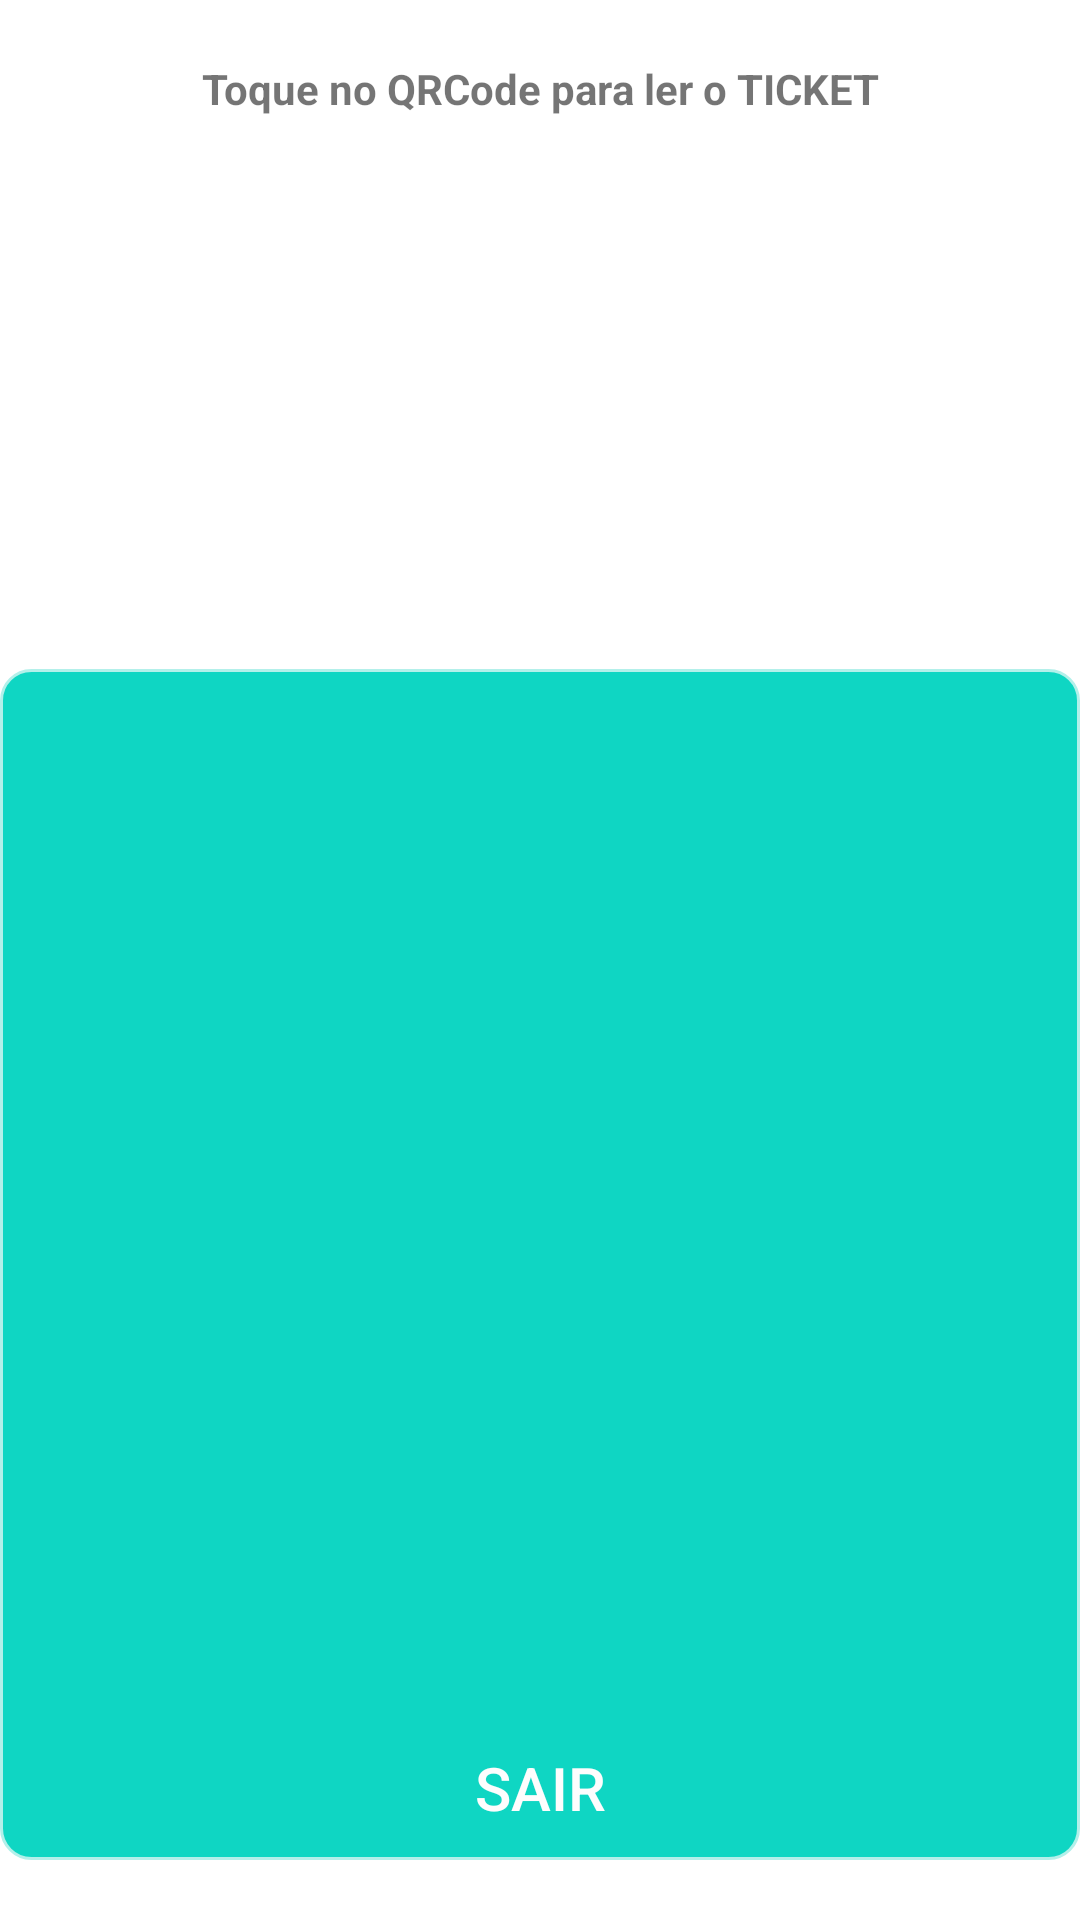

The Android layout XML behind this screen, and the referenced resources:
<!-- AndroidManifest.xml: application theme Theme.AnequimContaPOS.NoActionBar -->
<!-- res/layout/activity_qr_code_ticket.xml -->
<?xml version="1.0" encoding="utf-8"?>
<RelativeLayout xmlns:android="http://schemas.android.com/apk/res/android"
xmlns:tools="http://schemas.android.com/tools"
xmlns:app="http://schemas.android.com/apk/res-auto"
android:layout_width="match_parent"
android:layout_height="match_parent"
tools:context="br.com.st.anequimconta_stand_dl1.activity.ActivityQrCodeTicket">

<TextView
    android:id="@+id/textView"
    android:layout_width="match_parent"
    android:layout_height="wrap_content"
    android:text="@string/qrcode_text"
    android:textStyle="bold"
    android:textAlignment="center"
    android:layout_marginTop="20dp"
    />
<ImageView
    android:id="@+id/imageViewCod"
    android:layout_width="match_parent"
    android:layout_height="174dp"
    android:layout_marginTop="10sp"
    app:srcCompat="@drawable/ic_code_scanner_24"
    android:layout_below="@id/textView"/>

<TextView
    android:id="@+id/textRetorno"
    android:layout_width="match_parent"
    android:layout_height="wrap_content"
    android:layout_below="@id/imageViewCod"
    android:layout_alignBottom="@id/buttonSair"
    android:text=""
    android:textAlignment="center"
    android:gravity="center"
    android:textStyle="bold"
    android:background="@drawable/back_verde"
    android:textSize="20dp"/>

<Button
    android:id="@+id/buttonSair"
    android:layout_width="match_parent"
    android:layout_height="wrap_content"
    android:background="@drawable/botao_customizado"
    android:layout_alignParentBottom="true"
    android:gravity="center"
    android:layout_marginBottom="20dp"
    android:layout_marginLeft="30dp"
    android:layout_marginRight="30dp"
    android:textColor="@color/colorBranco"
    android:textSize="20dp"
    android:text="Sair" />
</RelativeLayout>
<!-- resources referenced by this layout -->
<resources>
  <color name="colorBranco">#FDFDFD</color>
  <!-- drawable back_verde (drawable) -->
  <?xml version="1.0" encoding="utf-8"?>
  <shape xmlns:android="http://schemas.android.com/apk/res/android"
      android:shape="rectangle"
      >
  
      <corners
          android:radius="10dp"
          />
  
      <solid
          android:color="#0FD6C3"
          />
  
      <stroke
          android:width="1dp"
          android:color="#B3F0EA"
          />
  </shape>
  <string name="qrcode_text">Toque no QRCode para ler o TICKET</string>
  <style name="Theme.AnequimContaPOS.NoActionBar">
          <item name="windowActionBar">false</item>
          <item name="windowNoTitle">true</item>
      </style>
</resources>
